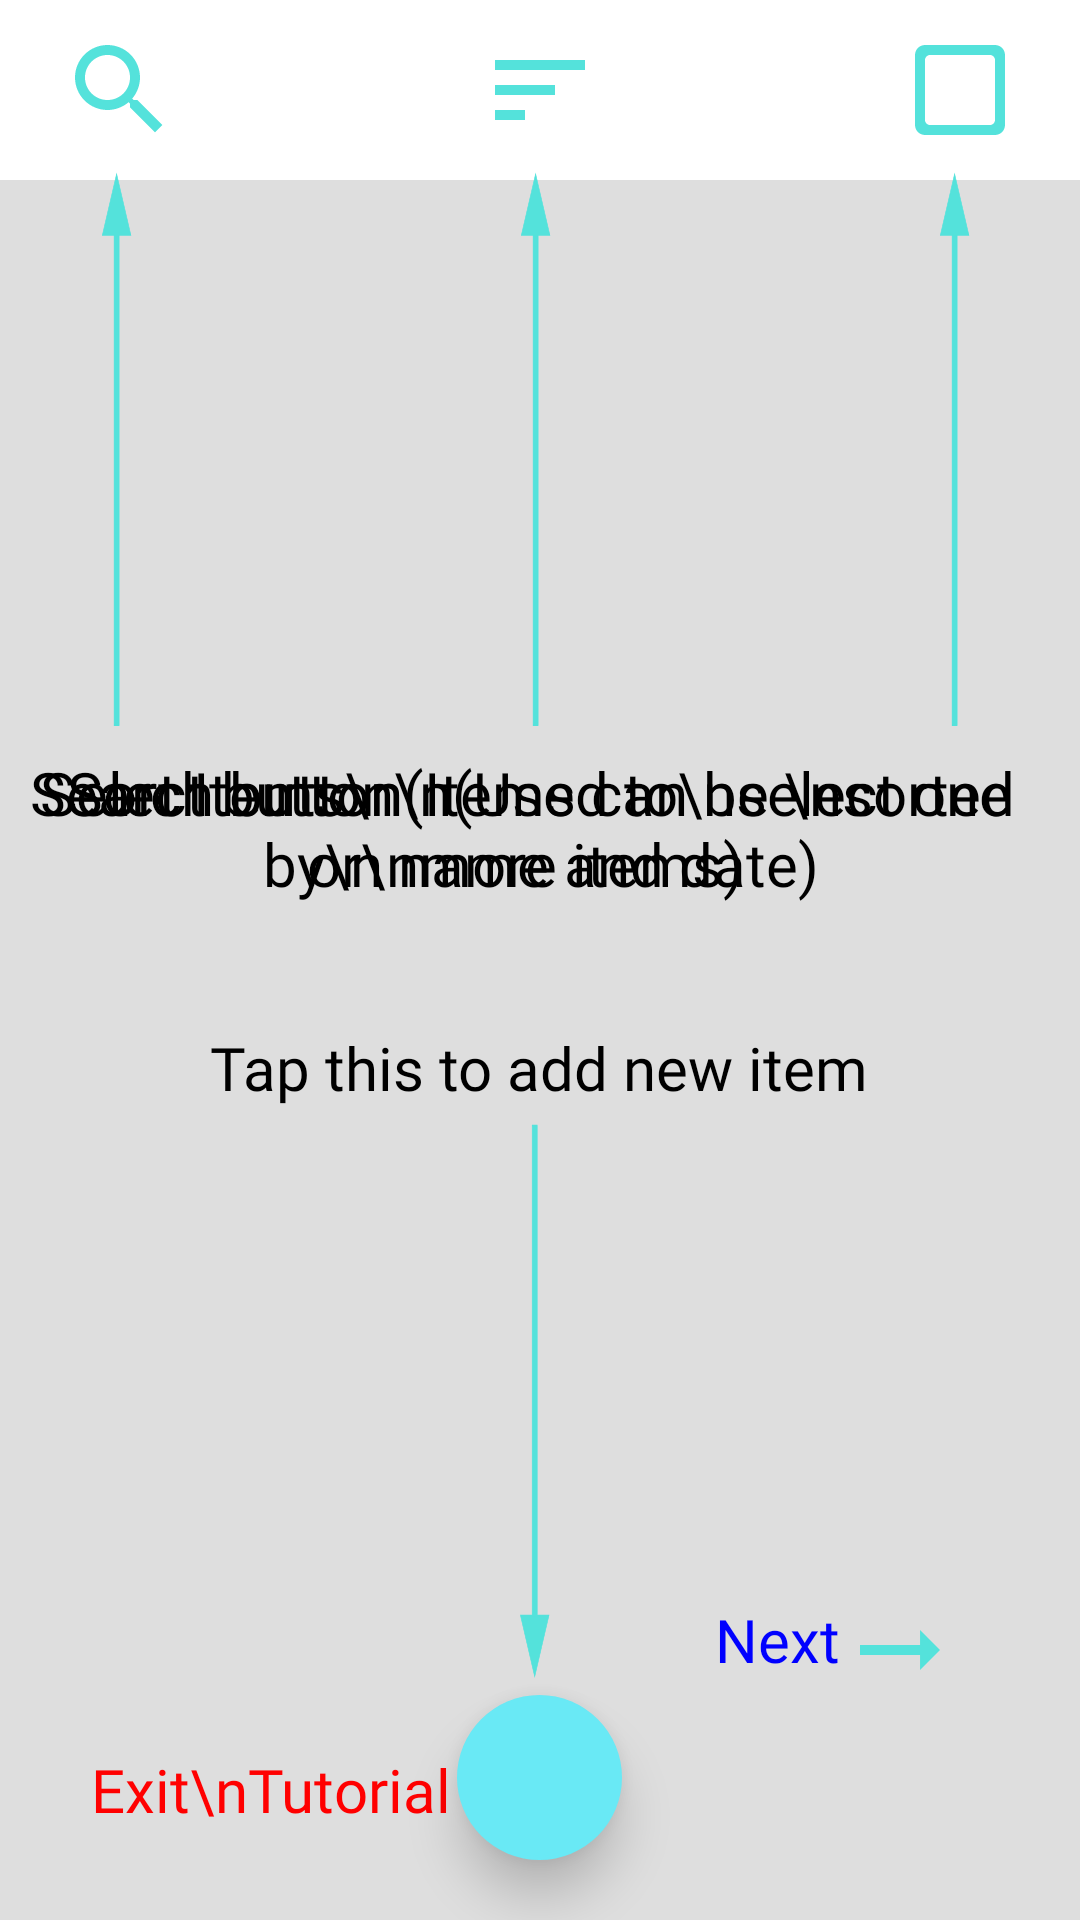

This screen was rendered from an Android layout file. Write that file and the resources it references.
<!-- AndroidManifest.xml: application theme Theme.NuScan -->
<!-- res/layout/activity_main_tutorial1.xml -->
<?xml version="1.0" encoding="utf-8"?>
<RelativeLayout xmlns:android="http://schemas.android.com/apk/res/android"
    xmlns:app="http://schemas.android.com/apk/res-auto"
    xmlns:tools="http://schemas.android.com/tools"
    android:layout_width="match_parent"
    android:layout_height="match_parent"
    tools:context=".MainActivityTutorial1">

    <androidx.recyclerview.widget.RecyclerView
        android:id="@+id/home_recview_tutorial"
        android:layout_width="match_parent"
        android:layout_height="1000dp"
        android:background="#dedede"
        android:layout_below="@id/page_sort_tutorial"
        android:layout_marginTop="10dp"
        />

    <ImageView
        android:id="@+id/page_search_tutorial"
        android:layout_width="40dp"
        android:layout_height="40dp"
        android:layout_alignParentTop="true"
        android:layout_alignParentStart="true"
        android:layout_marginStart="20dp"
        android:layout_marginTop="10dp"
        android:src="@drawable/ic_sharp_search_30"/>

    <ImageView
        android:id="@+id/arrow1"
        android:layout_width="100dp"
        android:layout_height="400dp"
        android:layout_marginTop="-60dp"
        android:layout_alignParentStart="true"
        android:layout_marginStart="-10dp"
        android:src="@drawable/ic_arrow_up"/>

    <ImageView
        android:id="@+id/page_sort_tutorial"
        android:layout_width="40dp"
        android:layout_height="40dp"
        android:layout_alignParentTop="true"
        android:layout_centerHorizontal="true"
        android:layout_marginTop="10dp"
        android:src="@drawable/ic_sharp_sort_30"/>

    <ImageView
        android:id="@+id/arrow2"
        android:layout_width="100dp"
        android:layout_height="400dp"
        android:layout_marginTop="-60dp"
        android:layout_centerHorizontal="true"
        android:layout_marginEnd="-10dp"
        android:src="@drawable/ic_arrow_up"/>


    <ImageView
        android:id="@+id/select_items_tutorial"
        android:layout_width="40dp"
        android:layout_height="40dp"
        android:layout_alignParentTop="true"
        android:layout_alignParentEnd="true"
        android:layout_marginTop="10dp"
        android:layout_marginEnd="20dp"
        android:src="@drawable/ic_round_check_box_outline_blank_30"/>

    <ImageView
        android:id="@+id/arrow3"
        android:layout_width="100dp"
        android:layout_height="400dp"
        android:layout_marginTop="-60dp"
        android:layout_alignParentEnd="true"
        android:layout_marginEnd="-10dp"
        android:src="@drawable/ic_arrow_up"/>

    <ImageButton
        android:id="@+id/card_add_tutorial"
        android:layout_width="55dp"
        android:layout_height="55dp"
        android:layout_alignParentBottom="true"
        android:layout_centerHorizontal="true"
        android:layout_marginBottom="20dp"
        android:background="@drawable/custom_button_shape"
        android:src="@drawable/ic_round_add_50"
        android:elevation="10dp"
        />

    <ImageView
        android:id="@+id/arrow4"
        android:layout_width="100dp"
        android:layout_height="400dp"
        android:layout_marginBottom="-15dp"
        android:layout_alignParentBottom="true"
        android:layout_centerHorizontal="true"
        android:src="@drawable/ic_arrow_down"/>

    <TextView
        android:layout_width="wrap_content"
        android:layout_height="wrap_content"
        android:layout_below="@id/arrow1"
        android:layout_marginTop="-90dp"
        android:layout_alignParentStart="true"
        android:layout_marginStart="10dp"
        android:text="Search button"
        android:textSize="20dp"
        android:textAlignment="center"
        android:textColor="@color/black"
        android:fontFamily="@font/amaranth"/>

    <TextView
        android:layout_width="wrap_content"
        android:layout_height="wrap_content"
        android:layout_below="@id/arrow2"
        android:layout_marginTop="-90dp"
        android:layout_centerHorizontal="true"
        android:text="Sort Items\n(Items can be \nsorted by\n name and date)"
        android:textSize="20dp"
        android:textAlignment="center"
        android:textColor="@color/black"
        android:fontFamily="@font/amaranth"/>

    <TextView
        android:layout_width="wrap_content"
        android:layout_height="wrap_content"
        android:layout_below="@id/arrow3"
        android:layout_marginTop="-90dp"
        android:layout_alignParentEnd="true"
        android:layout_marginEnd="10dp"
        android:text="Select button\n(Used to\nselect one or\nmore items)"
        android:textSize="20dp"
        android:textAlignment="center"
        android:textColor="@color/black"
        android:fontFamily="@font/amaranth"/>

    <TextView
        android:layout_width="wrap_content"
        android:layout_height="wrap_content"
        android:textSize="20dp"
        android:layout_centerHorizontal="true"
        android:layout_above="@id/arrow4"
        android:layout_marginBottom="-115dp"
        android:text="Tap this to add new item"
        android:textAlignment="center"
        android:textColor="@color/black"
        android:fontFamily="@font/amaranth"/>

    <TextView
        android:id="@+id/tutorial1_next"
        android:layout_width="wrap_content"
        android:layout_height="wrap_content"
        android:layout_alignParentBottom="true"
        android:layout_alignParentEnd="true"
        android:layout_margin="80dp"
        android:text="Next"
        android:textSize="20dp"
        android:textAlignment="center"
        android:textColor="#0000FF"
        android:fontFamily="@font/amaranth"/>
    <ImageView
        android:id="@+id/tutorial1_next_arrow"
        android:layout_width="40dp"
        android:layout_height="40dp"
        android:layout_alignParentBottom="true"
        android:layout_alignParentEnd="true"
        android:src="@drawable/ic_baseline_arrow_right_alt_24"
        android:layout_marginBottom="70dp"
        android:layout_marginEnd="40dp"/>

    <TextView
        android:id="@+id/exit_tut1"
        android:layout_width="wrap_content"
        android:layout_height="wrap_content"
        android:layout_alignParentBottom="true"
        android:layout_alignParentStart="true"
        android:layout_margin="30dp"
        android:text="Exit\nTutorial"
        android:textSize="20dp"
        android:textAlignment="center"
        android:textColor="#FF0000"
        android:fontFamily="@font/amaranth"/>

</RelativeLayout>
<!-- resources referenced by this layout -->
<resources>
  <color name="black">#FF000000</color>
  <!-- drawable custom_button_shape (drawable) -->
  <?xml version="1.0" encoding="utf-8"?>
  <shape xmlns:android="http://schemas.android.com/apk/res/android"
      android:shape="oval">
  
      <solid android:color="@color/title_color"/>
  
  </shape>
  <!-- drawable ic_arrow_up (drawable) -->
  <vector xmlns:android="http://schemas.android.com/apk/res/android"
      android:width="160dp"
      android:height="640dp"
      android:viewportWidth="640"
      android:viewportHeight="640">
    <path
        android:pathData="M305.19,220.71L316.08,220.71L316.08,482.1L305.19,482.1L305.19,220.71Z"
        android:fillColor="#54e2db"/>
    <path
        android:fillColor="#FF000000"
        android:pathData="M305.19,220.71L316.08,220.71L316.08,482.1L305.19,482.1L305.19,220.71Z"
        android:strokeWidth="1"
        android:fillAlpha="0"
        android:strokeColor="#54e2db"/>
    <path
        android:pathData="M295.54,204.46L280.45,220.71L310.63,220.71L340.82,220.71L325.73,204.46L310.63,188.2L295.54,204.46Z"
        android:fillColor="#54e2db"/>
    <path
        android:fillColor="#FF000000"
        android:pathData="M295.54,204.46L280.45,220.71L310.63,220.71L340.82,220.71L325.73,204.46L310.63,188.2L295.54,204.46Z"
        android:strokeWidth="1"
        android:fillAlpha="0"
        android:strokeColor="#54e2db"/>
  </vector>
  <!-- drawable ic_baseline_arrow_right_alt_24 (drawable) -->
  <vector android:height="40dp" android:tint="#54E2DB"
      android:viewportHeight="24" android:viewportWidth="24"
      android:width="40dp" xmlns:android="http://schemas.android.com/apk/res/android">
      <path android:fillColor="@android:color/white" android:pathData="M16.01,11H4v2h12.01v3L20,12l-3.99,-4z"/>
  </vector>
  <!-- drawable ic_round_check_box_outline_blank_30 (drawable) -->
  <vector android:height="40dp" android:tint="#54E2DB"
      android:viewportHeight="24" android:viewportWidth="24"
      android:width="40dp" xmlns:android="http://schemas.android.com/apk/res/android">
      <path android:fillColor="@android:color/white" android:pathData="M18,19L6,19c-0.55,0 -1,-0.45 -1,-1L5,6c0,-0.55 0.45,-1 1,-1h12c0.55,0 1,0.45 1,1v12c0,0.55 -0.45,1 -1,1zM19,3L5,3c-1.1,0 -2,0.9 -2,2v14c0,1.1 0.9,2 2,2h14c1.1,0 2,-0.9 2,-2L21,5c0,-1.1 -0.9,-2 -2,-2z"/>
  </vector>
  <!-- drawable ic_sharp_search_30 (drawable) -->
  <vector android:height="40dp" android:tint="#54E2DB"
      android:viewportHeight="24" android:viewportWidth="24"
      android:width="40dp" xmlns:android="http://schemas.android.com/apk/res/android">
      <path android:fillColor="@android:color/white" android:pathData="M15.5,14h-0.79l-0.28,-0.27C15.41,12.59 16,11.11 16,9.5 16,5.91 13.09,3 9.5,3S3,5.91 3,9.5 5.91,16 9.5,16c1.61,0 3.09,-0.59 4.23,-1.57l0.27,0.28v0.79l5,4.99L20.49,19l-4.99,-5zM9.5,14C7.01,14 5,11.99 5,9.5S7.01,5 9.5,5 14,7.01 14,9.5 11.99,14 9.5,14z"/>
  </vector>
  <!-- drawable ic_sharp_sort_30 (drawable) -->
  <vector android:height="40dp" android:tint="#54E2DB"
      android:viewportHeight="24" android:viewportWidth="24"
      android:width="40dp" xmlns:android="http://schemas.android.com/apk/res/android">
      <path android:fillColor="@android:color/white" android:pathData="M3,18h6v-2L3,16v2zM3,6v2h18L21,6L3,6zM3,13h12v-2L3,11v2z"/>
  </vector>
  <style name="Theme.NuScan" parent="Theme.MaterialComponents.DayNight.DarkActionBar">
          
          <item name="colorPrimary">@color/title_color</item>
          <item name="colorPrimaryVariant">@color/title_color</item>
          <item name="colorOnPrimary">@color/white</item>
          
          <item name="colorSecondary">@color/title_color</item>
          <item name="colorSecondaryVariant">@color/title_color</item>
          <item name="colorOnSecondary">@color/white</item>
          
          <item name="android:statusBarColor" tools:targetApi="l">?attr/colorPrimaryVariant</item>
  
          
      </style>
  <color name="title_color">#69e9f5</color>
  <color name="white">#FFFFFFFF</color>
</resources>
